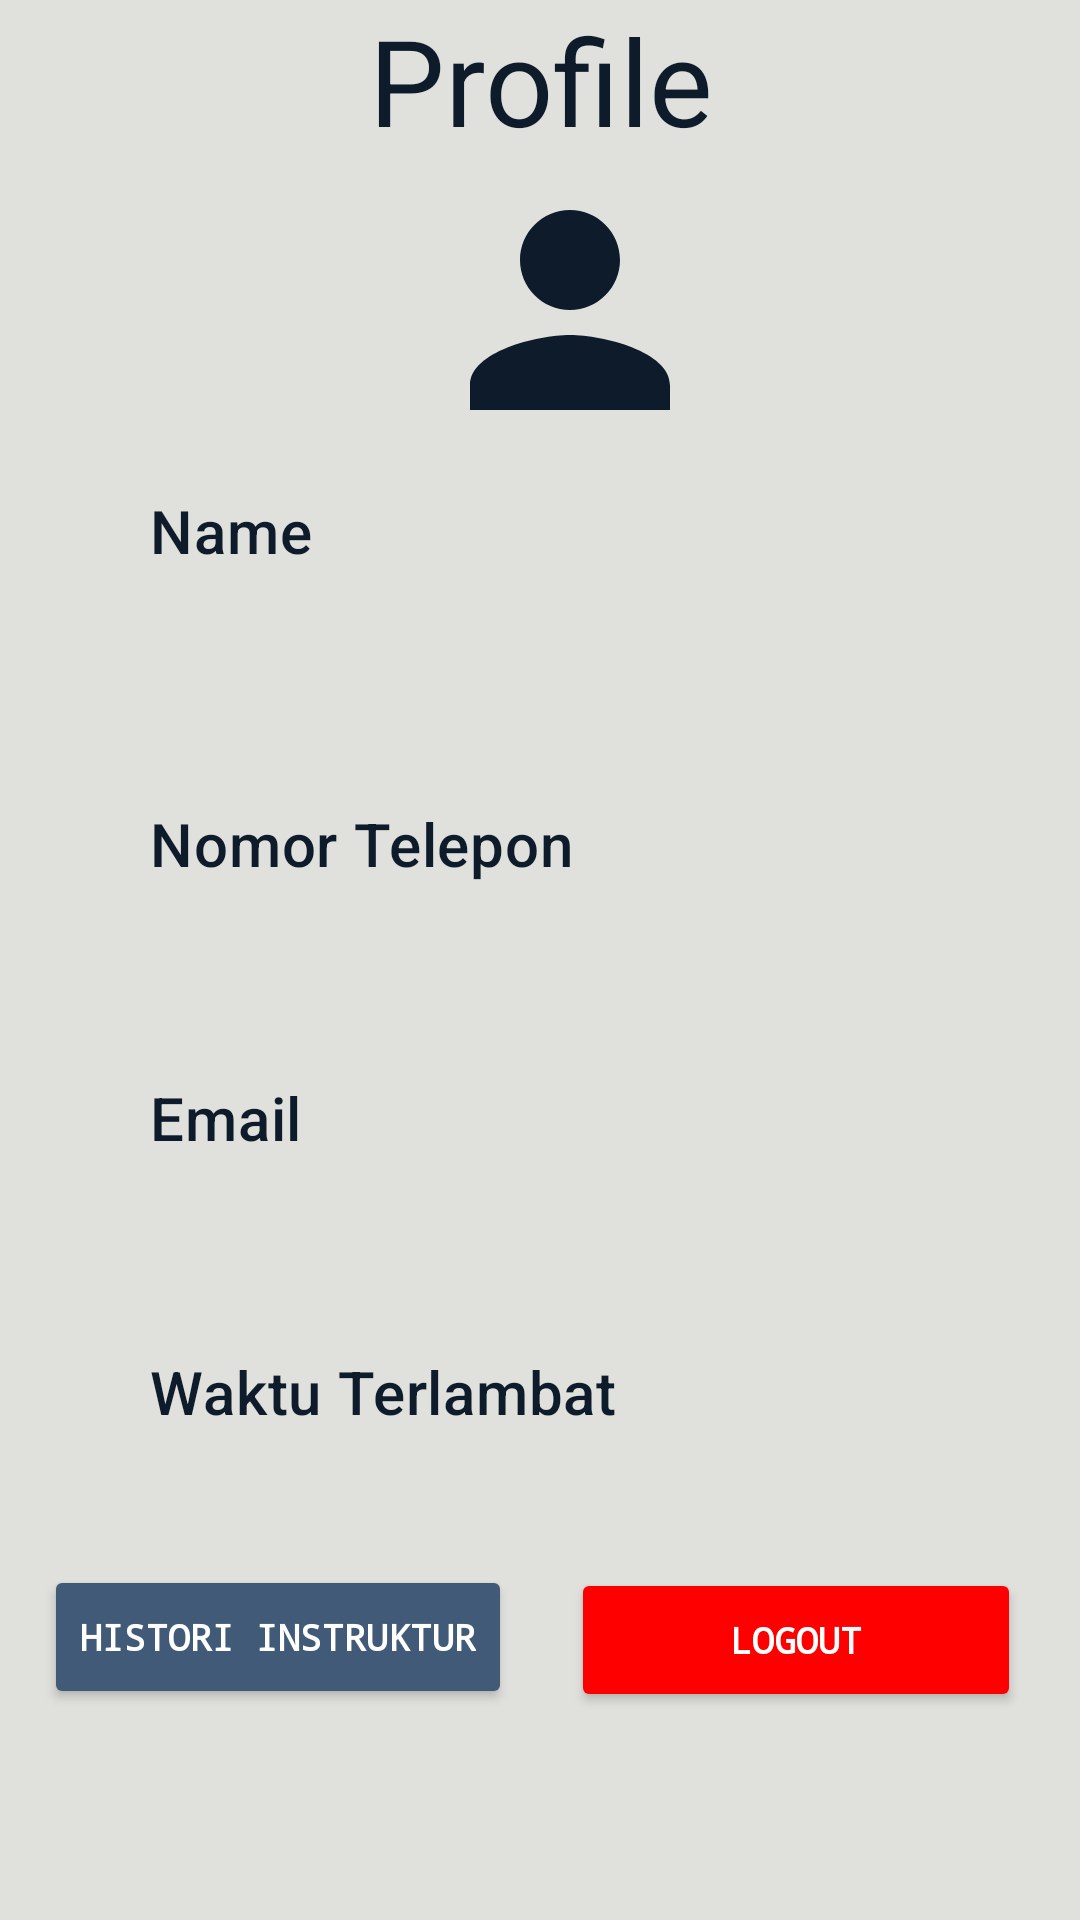

Produce the Android XML layout that renders to this screen, including the resource entries it uses.
<!-- AndroidManifest.xml: application theme Theme.P3l_mobile_10838 -->
<!-- res/layout/fragment_profile_instruktur.xml -->
<?xml version="1.0" encoding="utf-8"?>
<androidx.constraintlayout.widget.ConstraintLayout
    xmlns:android="http://schemas.android.com/apk/res/android"
    xmlns:app="http://schemas.android.com/apk/res-auto"
    xmlns:tools="http://schemas.android.com/tools"
    android:layout_width="match_parent"
    android:layout_height="match_parent"
    android:background="@color/background"
    tools:context=".Instruktur.ProfileInstrukturFrag">

    <com.google.android.material.textview.MaterialTextView
        android:id="@+id/textProfile"
        android:layout_width="wrap_content"
        android:layout_height="wrap_content"
        android:text="Profile"
        android:textAlignment="center"
        android:textColor="@color/utama"
        android:textSize="40dp"
        app:layout_constraintEnd_toEndOf="parent"
        app:layout_constraintStart_toStartOf="parent"
        tools:ignore="MissingConstraints" />
    <ImageView
        android:id="@+id/logoProfile"
        android:layout_width="100dp"
        android:layout_height="100dp"
        android:src="@drawable/ic_baseline_person_24"
        android:layout_marginLeft="140dp"
        app:layout_constraintStart_toStartOf="parent"
        app:layout_constraintTop_toBottomOf="@id/textProfile"/>

    <TextView
        android:id="@+id/textUsernameInstruktut"
        style="@style/TextAppearance.MaterialComponents.Headline6"
        android:layout_width="wrap_content"
        android:layout_height="40dp"
        android:textSize="20sp"
        android:text="Name"
        android:layout_marginTop="10dp"
        android:layout_marginLeft="50dp"
        android:textColor="@color/utama"
        app:layout_constraintStart_toStartOf="parent"
        app:layout_constraintTop_toBottomOf="@id/logoProfile" />

    <TextView
        android:id="@+id/viewUsernameInstruktur"
        android:layout_width="300dp"
        android:layout_height="wrap_content"
        android:layout_marginLeft="50dp"
        android:padding="12dp"
        android:text=""
        android:textColor="@color/main"
        android:textSize="15sp"
        app:layout_constraintHorizontal_bias="0.0"
        app:layout_constraintStart_toStartOf="parent"
        app:layout_constraintEnd_toEndOf="parent"
        app:layout_constraintTop_toBottomOf="@id/textUsernameInstruktut" />

    <TextView
        android:id="@+id/textEmailIntstruktur"
        style="@style/TextAppearance.MaterialComponents.Headline6"
        android:layout_width="wrap_content"
        android:layout_height="wrap_content"
        android:text="Nomor Telepon"
        android:textSize="20sp"
        android:layout_marginTop="20dp"
        android:layout_marginLeft="50dp"
        android:textColor="@color/utama"
        app:layout_constraintStart_toStartOf="parent"
        app:layout_constraintTop_toBottomOf="@id/viewUsernameInstruktur" />

    <TextView
        android:id="@+id/viewEmailInstruktur"
        style="@style/TextAppearance.MaterialComponents.Caption"
        android:layout_width="300dp"
        android:layout_height="wrap_content"
        android:layout_marginLeft="50dp"
        android:padding="12dp"
        android:text=""
        android:textColor="@color/main"
        android:textSize="15sp"
        app:layout_constraintHorizontal_bias="0.0"
        app:layout_constraintStart_toStartOf="parent"
        app:layout_constraintTop_toBottomOf="@id/textEmailIntstruktur" />

    <TextView
        android:id="@+id/textNoTelp"
        style="@style/TextAppearance.MaterialComponents.Headline6"
        android:layout_width="wrap_content"
        android:layout_height="wrap_content"
        android:text="Email"
        android:textColor="@color/utama"
        android:textSize="20sp"
        android:layout_marginTop="20dp"
        android:layout_marginLeft="50dp"
        app:layout_constraintStart_toStartOf="parent"
        app:layout_constraintTop_toBottomOf="@id/viewEmailInstruktur" />

    <TextView
        android:id="@+id/viewNomorTeleponInstruktur"
        style="@style/TextAppearance.MaterialComponents.Caption"
        android:layout_width="300dp"
        android:layout_height="wrap_content"
        android:layout_marginLeft="50dp"
        android:padding="12dp"
        android:text=""
        android:textColor="@color/main"
        android:textSize="15dp"
        app:layout_constraintHorizontal_bias="0.0"
        app:layout_constraintStart_toStartOf="parent"
        app:layout_constraintTop_toBottomOf="@id/textNoTelp" />

    <TextView
        android:id="@+id/textWaktuTerlambatInstruktur"
        style="@style/TextAppearance.MaterialComponents.Headline6"
        android:layout_width="wrap_content"
        android:layout_height="wrap_content"
        android:text="Waktu Terlambat"
        android:textColor="@color/utama"
        android:textSize="20sp"
        android:layout_marginTop="20dp"
        android:layout_marginLeft="50dp"
        app:layout_constraintStart_toStartOf="parent"
        app:layout_constraintTop_toBottomOf="@id/viewNomorTeleponInstruktur" />

    <TextView
        android:id="@+id/viewWaktuTerlambatInstruktur"
        style="@style/TextAppearance.MaterialComponents.Caption"
        android:layout_width="300dp"
        android:layout_height="wrap_content"
        android:layout_marginLeft="50dp"
        android:padding="12dp"
        android:text=""
        android:textColor="@color/utama"
        android:textSize="15dp"
        app:layout_constraintHorizontal_bias="0.0"
        app:layout_constraintStart_toStartOf="parent"
        app:layout_constraintTop_toBottomOf="@id/textWaktuTerlambatInstruktur" />

    <FrameLayout
        android:layout_width="match_parent"
        android:layout_height="match_parent"
        />
    
    
    
    
    
    
    
    
    
    
    
    
    
    

    <Button
        android:id="@+id/btnHistroiInstruktur"
        android:layout_width="wrap_content"
        android:layout_height="wrap_content"
        android:layout_marginBottom="6dp"
        android:backgroundTint="@color/main"
        android:text="Histori Instruktur"
        android:textColor="@color/white"
        android:textSize="12sp"
        android:textStyle="bold"
        android:typeface="monospace"
        app:layout_constraintStart_toStartOf="parent"
        app:layout_constraintEnd_toStartOf="@id/btnLogoutProfileInstruktur"
        app:layout_constraintTop_toBottomOf="@+id/viewWaktuTerlambatInstruktur" />

    <Button
        android:id="@+id/btnLogoutProfileInstruktur"
        android:layout_width="150dp"
        android:layout_height="48dp"
        android:layout_marginTop="1dp"
        android:backgroundTint="@color/red"
        android:text="Logout"
        android:textColor="@color/white"
        android:textSize="12sp"
        android:textStyle="bold"
        android:typeface="monospace"
        android:layout_marginLeft="5dp"
        android:layout_marginRight="5dp"
        app:layout_constraintEnd_toEndOf="parent"
        app:layout_constraintStart_toEndOf="@+id/btnHistroiInstruktur"
        app:layout_constraintTop_toBottomOf="@+id/viewWaktuTerlambatInstruktur" />

    
    
    
    
    
    
    
    
    
    

    
    
    
    


</androidx.constraintlayout.widget.ConstraintLayout>
<!-- resources referenced by this layout -->
<resources>
  <color name="background">#E0E1DD</color>
  <color name="main">#415A77</color>
  <color name="red">#ff0000</color>
  <color name="utama">#0D1B2A</color>
  <color name="white">#FFFFFFFF</color>
  <!-- drawable ic_baseline_person_24 (drawable) -->
  <vector android:height="24dp" android:tint="#0D1B2A"
      android:viewportHeight="24" android:viewportWidth="24"
      android:width="24dp" xmlns:android="http://schemas.android.com/apk/res/android">
      <path android:fillColor="@android:color/white" android:pathData="M12,12c2.21,0 4,-1.79 4,-4s-1.79,-4 -4,-4 -4,1.79 -4,4 1.79,4 4,4zM12,14c-2.67,0 -8,1.34 -8,4v2h16v-2c0,-2.66 -5.33,-4 -8,-4z"/>
  </vector>
  <style name="Theme.P3l_mobile_10838" parent="Theme.MaterialComponents.DayNight.DarkActionBar">
          
          <item name="colorPrimary">@color/purple_500</item>
          <item name="colorPrimaryVariant">@color/purple_700</item>
          <item name="colorOnPrimary">@color/white</item>
          
          <item name="colorSecondary">@color/teal_200</item>
          <item name="colorSecondaryVariant">@color/teal_700</item>
          <item name="colorOnSecondary">@color/black</item>
          
          <item name="android:statusBarColor">?attr/colorPrimaryVariant</item>
          
      </style>
  <color name="purple_500">#FF6200EE</color>
  <color name="purple_700">#FF3700B3</color>
  <color name="teal_200">#FF03DAC5</color>
  <color name="teal_700">#FF018786</color>
  <color name="black">#FF000000</color>
</resources>
